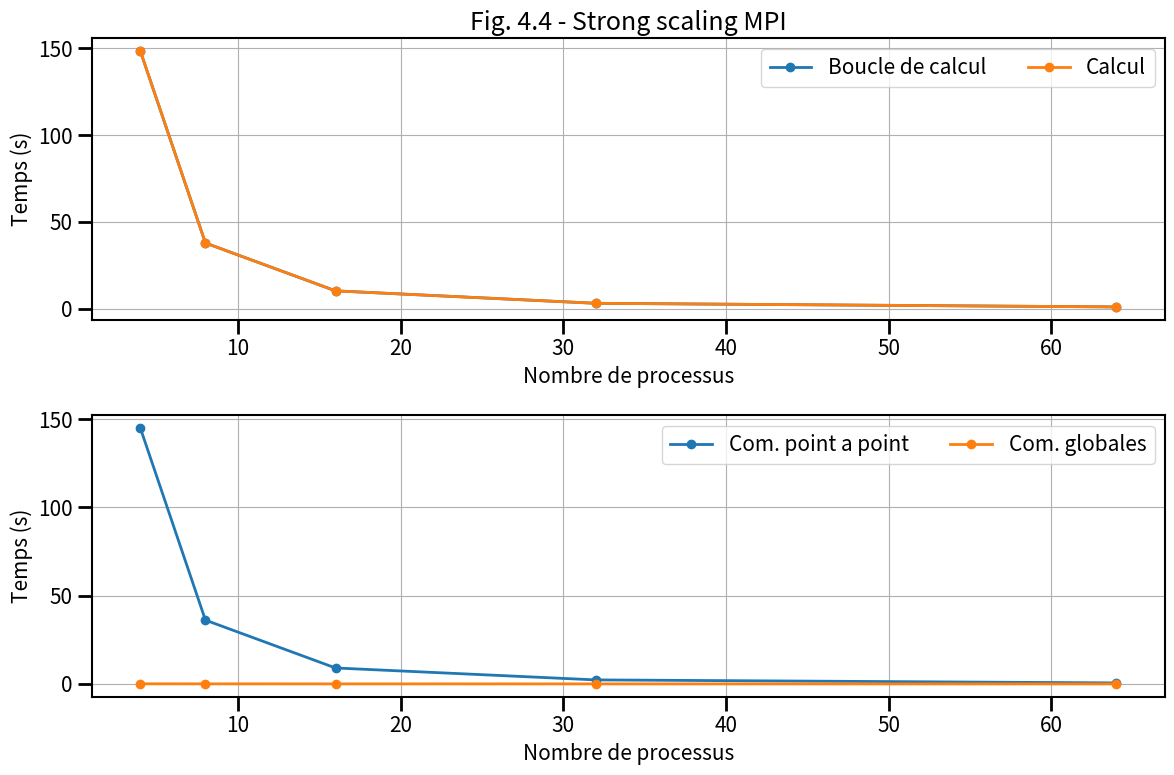

Python code for this plot: (Note: this script raises an exception after producing the figure.)
# ______________________________________________________________________________
#
# Script d'aide au trace du temps pour les etudes de scalabilite faible
# pour le programme MPI
#
# ______________________________________________________________________________

import numpy as np
from matplotlib import *
from matplotlib.pyplot import *

# ______________________________________________________________________________
# Les donnees

times = {}

# Nombre de processus
times["cores"]       = np.array([4,8,16,32,64])
# Temps dans la boucle en temps
times["total"] = np.array([148.410497,37.865224,10.297101,3.131366,1.035853])
# Temps dans la boucle en temps
times["calcul"] = np.array([148.410497,37.865224,10.297101,3.131366,1.035853])
# Temps pour les collisions
times["point"] = np.array([144.869179,36.129406,9.030512,2.272468,0.567437])
# Temps dans le pousseur
times["global"] = np.array([0.067916,0.034055,0.017134,0.008759,0.004411])

# Calcul de l'efficacite pour une scalabilite faible
times["efficiency"] = times["total"][0] * times["cores"][0] / (times["total"][:] * times["cores"][:])

print(times["total"][:] * times["cores"][:])

# ______________________________________________________________________________
# RCParams - pour ameliorer le rendu de la figure
# https://matplotlib.org/users/customizing.html

rcParams['figure.facecolor'] = 'w'
rcParams['font.size'] = 15
rcParams['xtick.labelsize'] = 15
rcParams['ytick.labelsize'] = 15
rcParams['axes.labelsize'] = 15

rcParams['xtick.major.size'] = 10
rcParams['ytick.major.size'] = 10

rcParams['xtick.minor.size'] = 5
rcParams['ytick.minor.size'] = 5

rcParams['axes.linewidth'] = 1.5

rcParams['xtick.major.width'] = 2
rcParams['ytick.major.width'] = 2

rcParams['xtick.minor.width'] = 1.5
rcParams['ytick.minor.width'] = 1.5

rcParams['axes.grid'] = True


# ______________________________________________________________________________
# Figure temps de simulation

fig0 = figure(figsize=(12, 8))
gs = GridSpec(2, 2)
ax0 = subplot(gs[0,:])
ax1 = subplot(gs[1,:])

ax0.plot(times["cores"],times["total"],lw=2,label="Boucle de calcul",marker='o')
ax0.plot(times["cores"],times["calcul"],lw=2,label="Calcul",marker='o')
ax1.plot(times["cores"],times["point"],lw=2,label="Com. point a point",marker='o')
ax1.plot(times["cores"],times["global"],lw=2,label="Com. globales",marker='o')

ax0.set_xlabel("Nombre de processus")
ax0.set_ylabel("Temps (s)")

ax1.set_xlabel("Nombre de processus")
ax1.set_ylabel("Temps (s)")

ax0.set_title("Fig. 4.4 - Strong scaling MPI")

#ax.set_yscale("log")

ax0.legend(loc="best",ncol=2)
ax1.legend(loc="best",ncol=2)

fig0.tight_layout()

fig0.savefig("../../../support/materiel/life_mpi_strong_scaling_time.png")

# ______________________________________________________________________________
# Figure efficacite

fig1 = figure(figsize=(12, 6))
gs = GridSpec(2, 2)
ax = subplot(gs[:,:])

ax.plot(times["cores"],times["efficiency"],lw=2,marker='o',label="Simulation")

ax.plot([times["cores"].min(), times["cores"].max()],[1,1],lw=2,label="Scalabilite parfaite")

ax.set_title("Fig. 4.5 - Strong scaling MPI")

# ax.set_ylim([0.,1.1])

ax.set_xlabel("Nombre de processus")
ax.set_ylabel("Efficacite")

ax.legend(loc="best")

fig1.tight_layout()

fig1.savefig("../../../support/materiel/life_mpi_strong_scaling_efficiency.png")

# ______________________________________________________________________________
# Figure Part MPI

fig2 = figure(figsize=(12, 6))
gs = GridSpec(2, 2)
ax = subplot(gs[:,:])

ax.plot(times["cores"],times["calcul"]/times["total"]*100.,lw=2,marker='o',color='C1',label='Collision')
ax.plot(times["cores"],times["point"]/times["total"]*100.,lw=2,marker='o',color='C2',label='Echange particules')
ax.plot(times["cores"],times["global"]/times["total"]*100.,lw=2,marker='o',color='C3',label='Communications globales')

ax.set_title("Fig. 4.6 - Strong scaling MPI")

ax.set_xlabel("Nombre de processus")
ax.set_ylabel("Part (%)")

ax.legend(loc="best")

fig2.tight_layout()

fig2.savefig("../../../support/materiel/life_mpi_strong_scaling_part.png")

# _____________________________________________________________________________

show()
